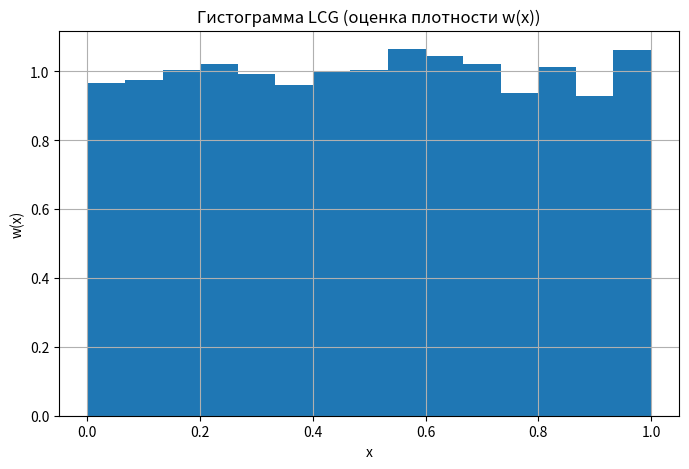
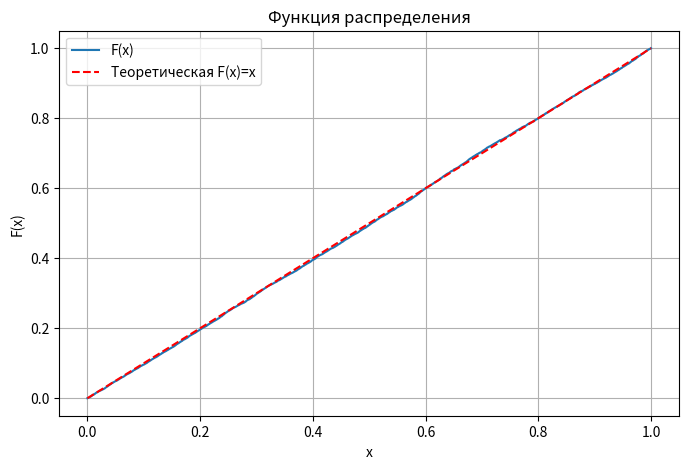
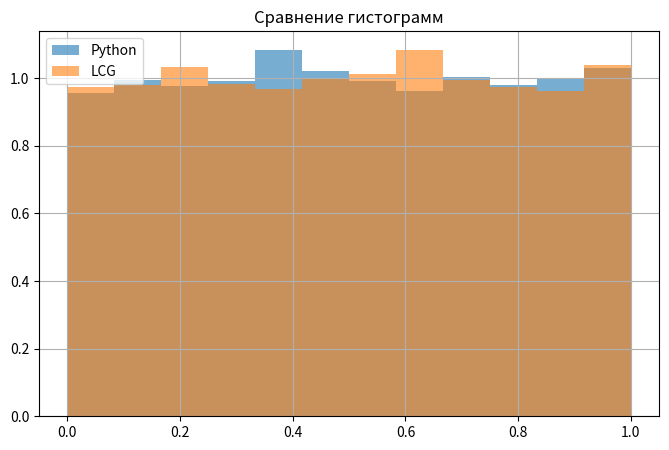
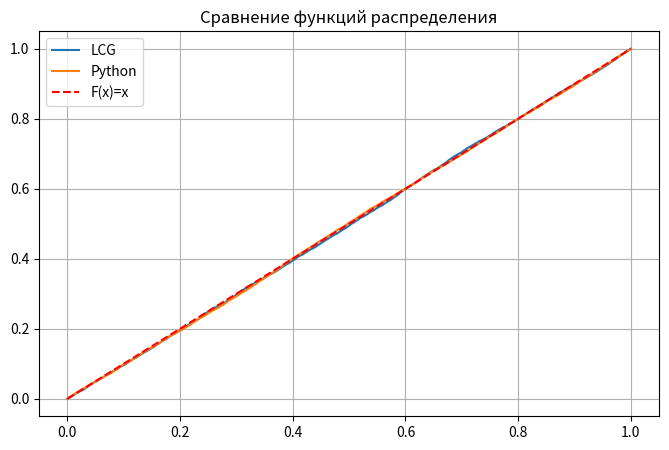

Generate these figures, in order, with matplotlib:
import numpy as np
import matplotlib.pyplot as plt
import random


Nст = 16
Nгр = 52
seed = (Nст + Nгр) * 100 

m = 2**32
a = 4 * Nст + 17  
c = Nгр + 3 * Nст 

size = 10000

X = np.zeros(size, dtype=np.uint64)
X[0] = seed

for n in range(1, size):
    X[n] = (a * X[n - 1] + c) % m

# Normalize to [0, 1]
U = X / m


print(f"First 10 LCG: {U[:10]}")


print(f"m = {m}\nmin = {X.min()}\nmax = {X.max()}")

if X.min() >= 0 and X.max() < m:
    print("Xi values are in range [0, m-1]")
else:
    raise Exception("Xi values out of range")


D = np.var(U)

print(f"\nВыборочная дисперсия: {D}")
print(f"Теоретическая дисперсия: {1/12}")

plt.figure(figsize=(8,5))
plt.hist(U, bins=15, density=True)
plt.title("Гистограмма LCG (оценка плотности w(x))")
plt.xlabel("x")
plt.ylabel("w(x)")
plt.grid(True)
plt.show()


U_sorted = np.sort(U)
F = np.arange(1, size + 1) / size

plt.figure(figsize=(8,5))
plt.plot(U_sorted, F, label="F(x)")
plt.plot([0,1], [0,1], 'r--', label="Теоретическая F(x)=x")
plt.title("Функция распределения")
plt.xlabel("x")
plt.ylabel("F(x)")
plt.legend()
plt.grid(True)
plt.show()



random.seed(seed)

U_py = np.array([random.random() for _ in range(size)])
D_py = np.var(U_py)

print("\n--- Python generator ---")
print(f"Выборочная дисперсия: {D_py}")

plt.figure(figsize=(8,5))
plt.hist(U_py, bins=12, density=True, alpha=0.6, label="Python")
plt.hist(U, bins=12, density=True, alpha=0.6, label="LCG")
plt.title("Сравнение гистограмм")
plt.legend()
plt.grid(True)
plt.show()

U_py_sorted = np.sort(U_py)
F_py = np.arange(1, size + 1) / size

plt.figure(figsize=(8,5))
plt.plot(U_sorted, F, label="LCG")
plt.plot(U_py_sorted, F_py, label="Python")
plt.plot([0,1], [0,1], 'r--', label="F(x)=x")
plt.legend()
plt.title("Сравнение функций распределения")
plt.grid(True)
plt.show()
